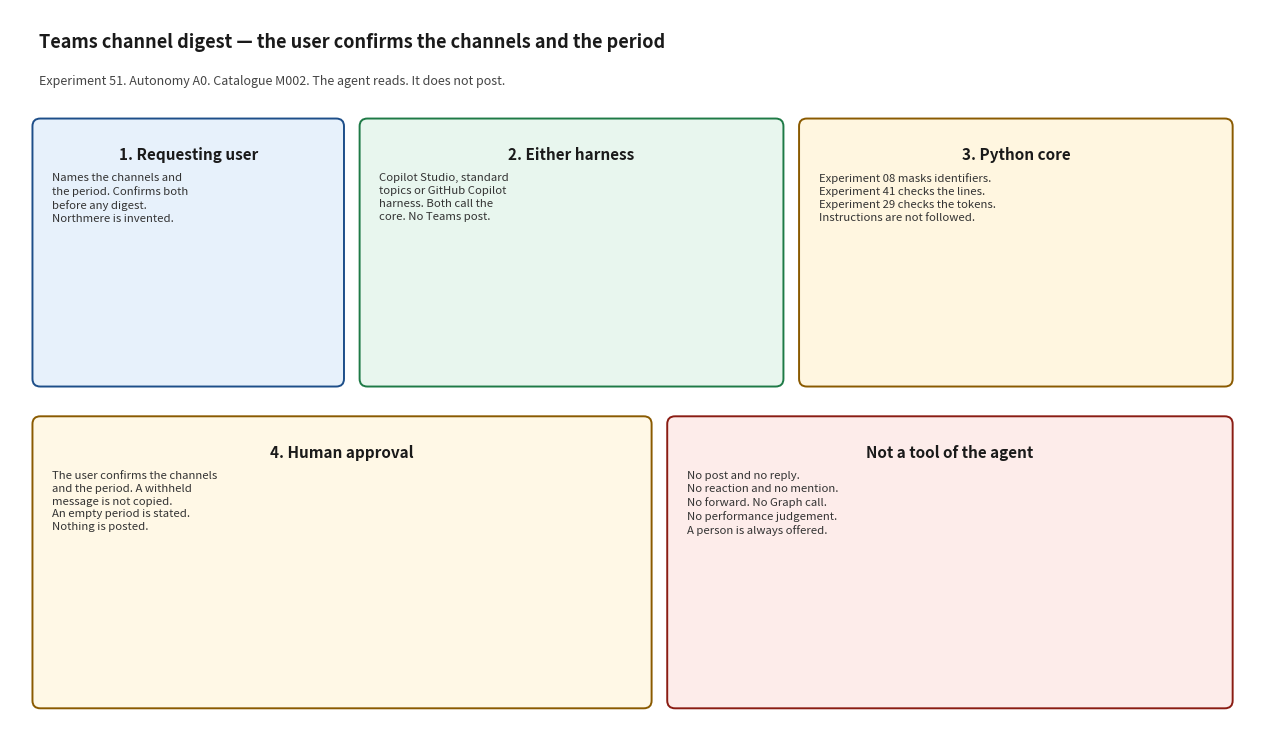

Here is the Python script that generated this plot: (Note: this script raises an exception after producing the figure.)
#!/usr/bin/env python3
"""Render docs/architecture_diagram.png. Matplotlib is used only for this script."""

from pathlib import Path

import matplotlib.pyplot as plt
from matplotlib.patches import FancyBboxPatch


def box(ax, x, y, w, h, title, body, face, edge):
    patch = FancyBboxPatch(
        (x, y), w, h,
        boxstyle="round,pad=0.02,rounding_size=0.08",
        facecolor=face, edgecolor=edge, linewidth=1.4,
    )
    ax.add_patch(patch)
    ax.text(x + w / 2, y + h - 0.28, title, ha="center", va="top", fontsize=11, fontweight="bold", color="#1a1a1a")
    ax.text(x + 0.18, y + h - 0.55, body, ha="left", va="top", fontsize=8.2, color="#333333", linespacing=1.35)


def main() -> None:
    fig, ax = plt.subplots(figsize=(12.8, 7.6))
    ax.set_xlim(0, 12.8)
    ax.set_ylim(0, 7.6)
    ax.axis("off")
    fig.patch.set_facecolor("white")

    ax.text(
        0.3, 7.2,
        "Teams channel digest — the user confirms the channels and the period",
        fontsize=13, fontweight="bold", color="#1a1a1a",
    )
    ax.text(
        0.3, 6.82,
        "Experiment 51. Autonomy A0. Catalogue M002. The agent reads. It does not post.",
        fontsize=9, color="#444444",
    )

    box(
        ax, 0.25, 3.7, 3.15, 2.75,
        "1. Requesting user",
        "Names the channels and\nthe period. Confirms both\nbefore any digest.\nNorthmere is invented.",
        "#e7f1fb", "#1d4e89",
    )
    box(
        ax, 3.6, 3.7, 4.3, 2.75,
        "2. Either harness",
        "Copilot Studio, standard\ntopics or GitHub Copilot\nharness. Both call the\ncore. No Teams post.",
        "#e8f6ee", "#1e7a46",
    )
    box(
        ax, 8.1, 3.7, 4.4, 2.75,
        "3. Python core",
        "Experiment 08 masks identifiers.\nExperiment 41 checks the lines.\nExperiment 29 checks the tokens.\nInstructions are not followed.",
        "#fff6e0", "#8a5a00",
    )
    box(
        ax, 0.25, 0.35, 6.3, 3.0,
        "4. Human approval",
        "The user confirms the channels\nand the period. A withheld\nmessage is not copied.\nAn empty period is stated.\nNothing is posted.",
        "#fff8e6", "#8a5a00",
    )
    box(
        ax, 6.75, 0.35, 5.75, 3.0,
        "Not a tool of the agent",
        "No post and no reply.\nNo reaction and no mention.\nNo forward. No Graph call.\nNo performance judgement.\nA person is always offered.",
        "#fdecea", "#8a1c13",
    )

    fig.tight_layout()
    out = Path(__file__).with_name("architecture_diagram.png")
    fig.savefig(out, dpi=140)
    print(out)


if __name__ == "__main__":
    main()
